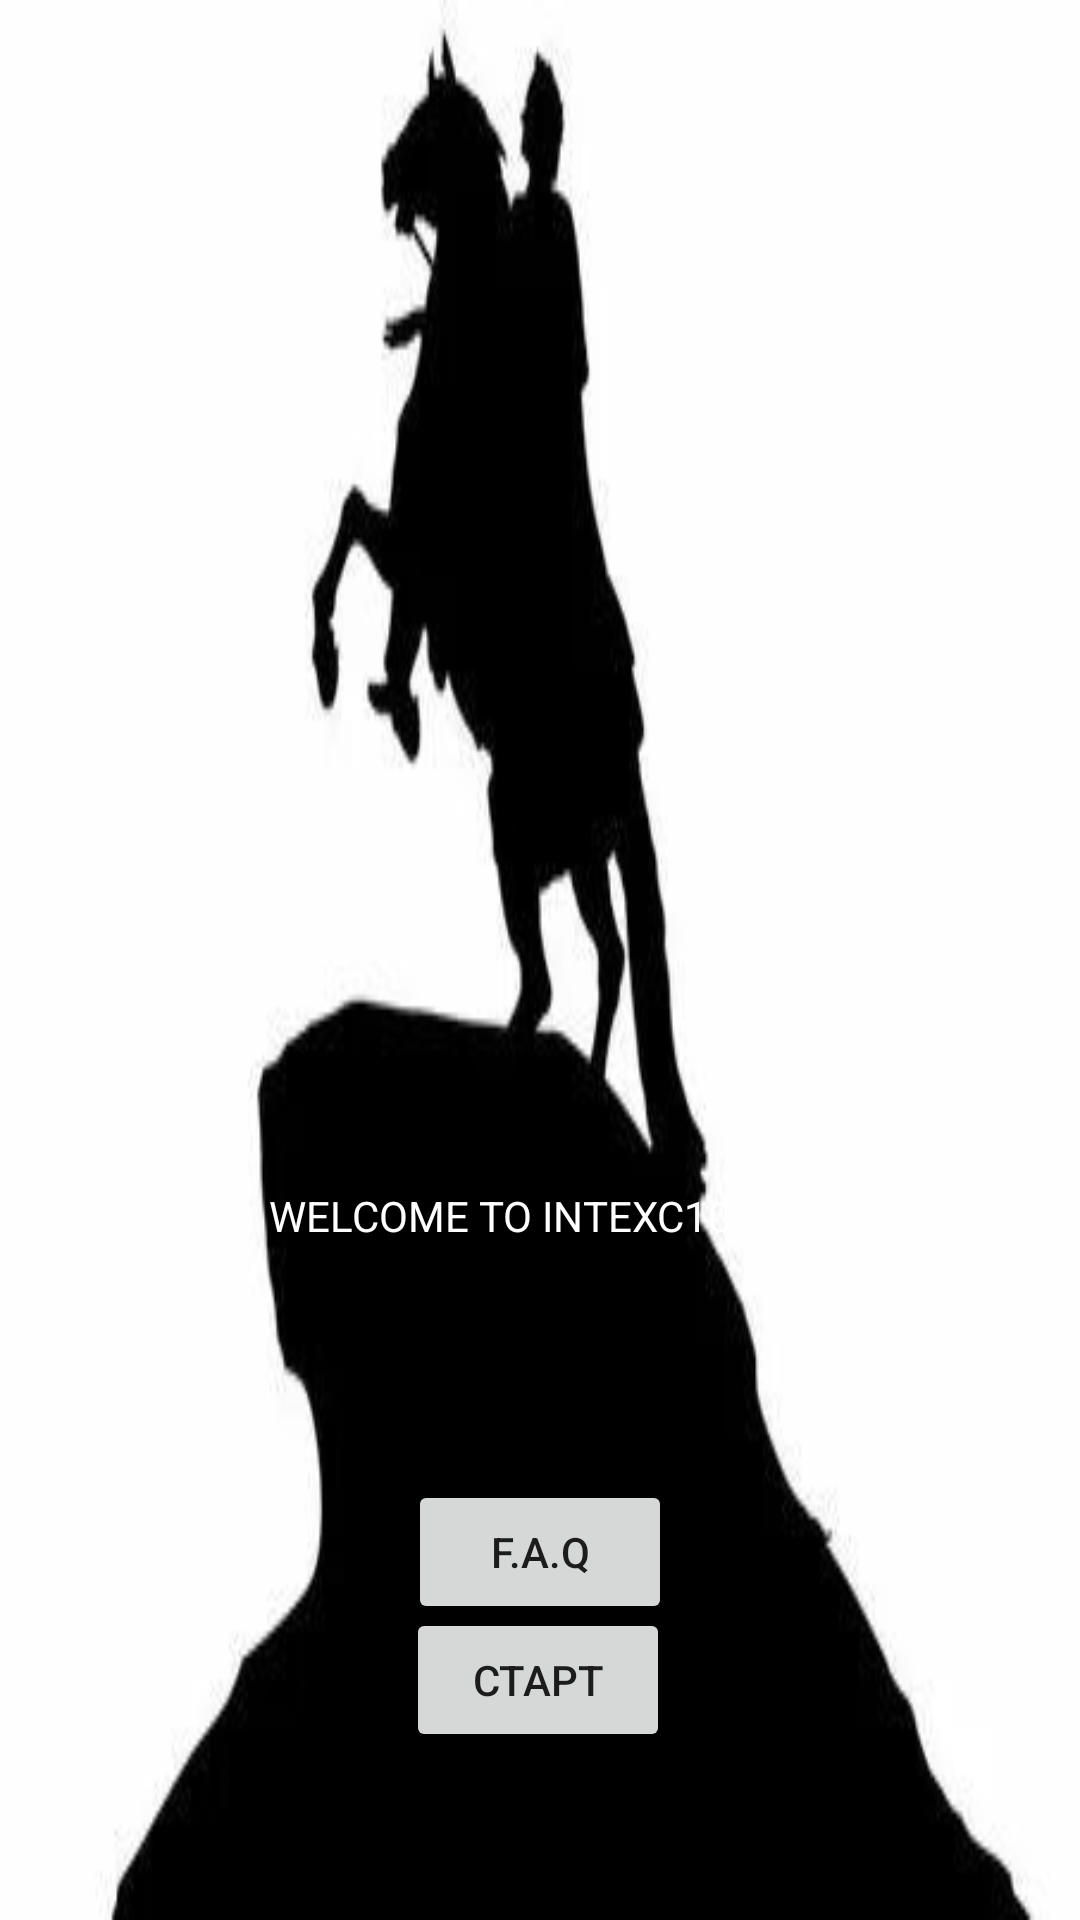

Here is an Android app screen rendered from its layout file. Give the layout XML and the strings, colors and styles it references.
<!-- AndroidManifest.xml: application theme Theme.INTEXC103 -->
<!-- res/layout/activity_main.xml -->
<?xml version="1.0" encoding="utf-8"?>
<androidx.constraintlayout.widget.ConstraintLayout xmlns:android="http://schemas.android.com/apk/res/android"
    xmlns:app="http://schemas.android.com/apk/res-auto"
    xmlns:tools="http://schemas.android.com/tools"
    android:id="@+id/ConstraintLayout"
    android:layout_width="match_parent"
    android:layout_height="match_parent"
    android:background="@drawable/petrvelikiy"
    tools:context=".controller.MainActivity"
    >

    <TextView
        android:id="@+id/textView"
        android:layout_width="235dp"
        android:layout_height="86dp"
        android:paddingLeft="27dp"
        android:text="WELCOME TO INTEXC10"
        android:textColor="@color/white"
        app:layout_constraintBottom_toTopOf="@+id/btn"
        app:layout_constraintEnd_toEndOf="parent"
        app:layout_constraintStart_toStartOf="parent"
        app:layout_constraintTop_toTopOf="parent"
        app:layout_constraintVertical_bias="0.879" />

    <Button
        android:id="@+id/btn"
        android:layout_width="wrap_content"
        android:layout_height="wrap_content"
        android:layout_marginBottom="56dp"
        android:text="СТАРТ"
        app:layout_constraintBottom_toBottomOf="parent"
        app:layout_constraintEnd_toEndOf="parent"
        app:layout_constraintHorizontal_bias="0.498"
        app:layout_constraintStart_toStartOf="parent" />

    <Button
        android:id="@+id/btntwo"
        android:layout_width="wrap_content"
        android:layout_height="wrap_content"
        android:layout_marginTop="17dp"
        android:text="F.A.Q"
        app:layout_constraintBottom_toTopOf="@+id/btn"
        app:layout_constraintEnd_toEndOf="parent"
        app:layout_constraintStart_toStartOf="parent"
        app:layout_constraintTop_toBottomOf="@+id/textView" />
</androidx.constraintlayout.widget.ConstraintLayout>
<!-- resources referenced by this layout -->
<resources>
  <!-- drawable petrvelikiy: png bitmap (drawable-v24, 14454 bytes) -->
  <style name="Theme.INTEXC103" parent="Theme.MaterialComponents.DayNight.DarkActionBar">
          
          <item name="colorPrimary">@color/purple_500</item>
          <item name="colorPrimaryVariant">@color/purple_700</item>
          <item name="colorOnPrimary">@color/white</item>
          
          <item name="colorSecondary">@color/teal_200</item>
          <item name="colorSecondaryVariant">@color/teal_700</item>
          <item name="colorOnSecondary">@color/black</item>
          
          <item name="android:statusBarColor">?attr/colorPrimaryVariant</item>
          
      </style>
  <!-- not gathered from this repository: default colours our renderer supplied (Android Studio template values) -->
  <color name="purple_500">#FF6200EE</color>
  <color name="purple_700">#FF3700B3</color>
  <color name="teal_200">#FF03DAC5</color>
  <color name="teal_700">#FF018786</color>
  <color name="black">#FF000000</color>
  <color name="white">#FFFFFFFF</color>
</resources>
